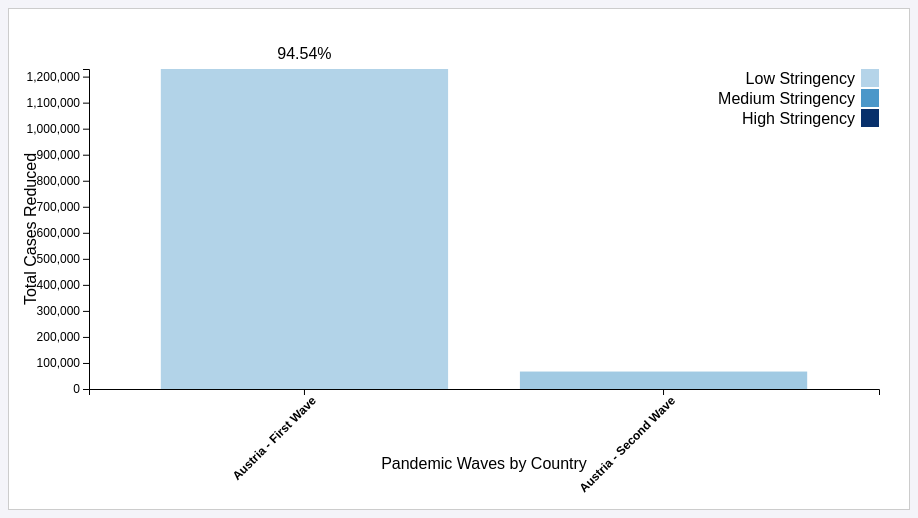
D3 v6 page, settled after 480 driven frames (8 s of simulated time); the page loaded 1 data file(s).


// ── js/script.js
const margin = {top: 60, right: 30, bottom: 120, left: 80};
const width = 900 - margin.left - margin.right;
const height = 500 - margin.top - margin.bottom;

const svg = d3.select("#chart-container")
  .append("svg")
  .attr("width", width + margin.left + margin.right)
  .attr("height", height + margin.top + margin.bottom)
  .append("g")
  .attr("transform", `translate(${margin.left},${margin.top})`);

const sidePanel = d3.select("body")
  .append("div")
  .attr("class", "side-panel")
  .style("display", "none")
  .style("position", "absolute")
  .style("width", "250px")
  .style("background-color", "#f4f4f9")
  .style("border", "1px solid #ccc")
  .style("padding", "10px")
  .style("box-shadow", "0px 0px 10px rgba(0, 0, 0, 0.1)");

const colorScale = d3.scaleSequential(d3.interpolateBlues).domain([0, 100]);

d3.csv("data/modified_pandemic_data.csv").then(function(data) {
  
  function getInterventionDetails(stringency) {
    if (stringency > 50) {
      return "Strict lockdowns, school closures, and travel restrictions.";
    } else if (stringency >= 30) {
      return "Partial lockdowns, mask mandates, and restrictions on public gatherings.";
    } else {
      return "Minimal restrictions, mostly voluntary guidelines.";
    }
  }

  const countries = [...new Set(data.map(d => d.country))];
  const countrySelector = d3.select("#country-selector");

  countrySelector.selectAll("option")
    .data(countries)
    .enter()
    .append("option")
    .text(d => d)
    .attr("value", d => d);

  function updateChart(selectedCountries) {
    const filteredData = data.filter(d => selectedCountries.includes(d.country));

    const formattedData = filteredData.map(d => [
      {
        wave: "First Wave",
        cases: +d.first_wave_cases,
        reduction: +d.absolute_reduction,
        percentage: +d.percentage_reduction,
        stringency: +d.first_wave_stringency,
        duration: +d.first_wave_duration,
        country: d.country,
        intervention: getInterventionDetails(+d.first_wave_stringency)
      },
      {
        wave: "Second Wave",
        cases: +d.second_wave_cases,
        reduction: null,
        percentage: null,
        stringency: +d.second_wave_stringency,
        duration: +d.second_wave_duration,
        country: d.country,
        intervention: getInterventionDetails(+d.second_wave_stringency)
      }
    ]).flat();

    const xScale = d3.scaleBand()
      .domain(formattedData.map(d => `${d.country} - ${d.wave}`))
      .range([0, width])
      .padding(0.2);
    
    const yScale = d3.scaleLinear()
      .domain([0, d3.max(formattedData, d => d.cases)])
      .range([height, 0]);
    
    svg.selectAll("*").remove();  

    svg.append("g")
      .attr("transform", `translate(0,${height})`)
      .call(d3.axisBottom(xScale))
      .selectAll("text")
      .attr("transform", "rotate(-45)")
      .style("text-anchor", "end")
      .style("font-size", "12px")
      .style("font-weight", "bold");

    svg.append("text")
      .attr("x", width / 2)
      .attr("y", height + margin.bottom - 40)
      .attr("text-anchor", "middle")
      .text("Pandemic Waves by Country");

    svg.append("g")
      .call(d3.axisLeft(yScale).ticks(10))
      .selectAll("text")
      .style("font-size", "12px");

    svg.append("text")
      .attr("text-anchor", "middle")
      .attr("transform", `translate(${-margin.left / 1.5},${height / 2})rotate(-90)`)
      .text("Total Cases Reduced");

    const bars = svg.selectAll(".bar")
      .data(formattedData)
      .enter()
      .append("rect")
      .attr("class", "bar")
      .attr("x", d => xScale(`${d.country} - ${d.wave}`))
      .attr("y", height) 
      .attr("width", xScale.bandwidth())
      .attr("height", 0) 
      .attr("fill", d => colorScale(d.stringency))
      .on("mouseover", (event, d) => {
        sidePanel.style("display", "block")
          .style("left", (event.pageX + 20) + "px")
          .style("top", (event.pageY - 50) + "px")
          .html(`
            <h3>${d.country} - ${d.wave}</h3>
            <p><strong>Total Cases:</strong> ${d.cases}</p>
            <p><strong>Cases Reduced:</strong> ${d.reduction || 'N/A'}</p>
            <p><strong>Reduction Percentage:</strong> ${d.percentage || 'N/A'}%</p>
            <p><strong>Stringency Level:</strong> ${d.stringency}</p>
            <p><strong>Intervention Duration:</strong> ${d.duration} days</p>
            <p><strong>Interventions:</strong> ${d.intervention}</p>
          `);
      })
      .on("mouseout", () => {
        sidePanel.style("display", "none");
      })
      .on("click", (event, d) => {
        d3.select("#intervention-details").html(`Wave: ${d.wave}<br>Cases: ${d.cases}<br>Reduction: ${d.reduction || 'N/A'}<br>Stringency: ${d.stringency}`);
        d3.select("#intervention-modal").style("display", "block");
      });

    bars.transition()
      .duration(750)
      .attr("y", d => yScale(d.cases))
      .attr("height", d => height - yScale(d.cases));

    svg.selectAll(".text")
      .data(formattedData)
      .enter()
      .append("text")
      .attr("class", "label")
      .attr("x", d => xScale(`${d.country} - ${d.wave}`) + xScale.bandwidth() / 2)
      .attr("y", d => yScale(d.cases) - 10)
      .attr("text-anchor", "middle")
      .text(d => d.percentage ? `${d.percentage}%` : "");

    const legendData = [
      { label: "Low Stringency", value: 30 },
      { label: "Medium Stringency", value: 60 },
      { label: "High Stringency", value: 100 }
    ];
    
    const legend = svg.selectAll(".legend")
      .data(legendData)
      .enter()
      .append("g")
      .attr("class", "legend")
      .attr("transform", (d, i) => `translate(0,${i * 20})`);

    legend.append("rect")
      .attr("x", width - 18)
      .attr("width", 18)
      .attr("height", 18)
      .style("fill", d => colorScale(d.value));

    legend.append("text")
      .attr("x", width - 24)
      .attr("y", 9)
      .attr("dy", ".35em")
      .style("text-anchor", "end")
      .text(d => d.label);
  }

  d3.select(".close").on("click", () => {
    d3.select("#intervention-modal").style("display", "none");
  });

  updateChart([countries[0]]);

  countrySelector.on("change", function() {
    const selectedCountries = Array.from(d3.select(this).property("selectedOptions"), option => option.value);
    updateChart(selectedCountries);
  });
});


### data: data/modified_pandemic_data.csv
country, first_wave_cases, second_wave_cases, absolute_reduction, percentage_reduction, first_wave_stringency, second_wave_stringency, first_wave_duration, second_wave_duration
Austria, 1229261, 67066, 1162195, 94.54, 31.0, 36.2, 6220, 3867
Belgium, 2016047, 144343, 1871704, 92.84, 27.44, 22.81, 7945, 1841
Bulgaria, 734440, 44727, 689713, 93.91, 30.0, 23.46, 5067, 2680
Croatia, 690330, 43230, 647100, 93.74, 30.4, 21.73, 8047, 2283
Cyprus, 156916, 15218, 141698, 90.3, 32.09, 28.8, 5649, 4279
Denmark, 721667, 61381, 660286, 91.49, 27.09, 22.84, 5519, 1335
Estonia, 214292, 20508, 193784, 90.43, 24.88, 24.8, 4985, 3686
Finland, 265252, 23454, 241798, 91.16, 24.0, 23.33, 7563, 311.0
France, 9701814, 713475, 8988339, 92.65, 32.83, 24.12, 4938, 3222
Germany, 6798386, 542151, 6256235, 92.03, 27.92, 22.83, 5526, 3498
Greece, 1204523, 99963, 1104560, 91.7, 32.73, 30.0, 6479, 2789
Hungary, 1211030, 89965, 1121065, 92.57, 27.82, 23.28, 4912, 2130
Iceland, 29400, 1697, 27703, 94.23, 22.89, 21.69, 3451, 2740
Ireland, 722957, 55143, 667814, 92.37, 30.99, 24.55, 8143, 2504
Italy, 6337321, 368105, 5969216, 94.19, 30.13, 26.25, 6676, 3163
Latvia, 261660, 20246, 241414, 92.26, 24.15, 25.24, 8173, 1857
Liechtenstein, 5798, 508.0, 5290, 91.24, 28.68, 20.53, 4621, 3131
Lithuania, 542347, 32316, 510031, 94.04, 28.61, 23.0, 6335, 3064
Luxembourg, 104127, 6110, 98017, 94.13, 29.06, 26.56, 5868, 2256
Malta, 50835, 3891, 46944, 92.35, 30.1, 27.6, 6131, 3346
Netherlands, 2930364, 255315, 2675049, 91.29, 26.76, 26.56, 6833, 3853
Norway, 359675, 45975, 313700, 87.22, 25.18, 23.12, 4899, 2239
Poland, 3923894, 279693, 3644201, 92.87, 28.55, 20.67, 9501, 2686
Portugal, 1388720, 67898, 1320822, 95.11, 31.88, 27.2, 5479, 2139
Romania, 1753139, 119670, 1633469, 93.17, 26.79, 26.25, 8797, 2407
Slovakia, 1288229, 105910, 1182319, 91.78, 25.94, 26.2, 6284, 3371
Slovenia, 448614, 25172, 423442, 94.39, 30.5, 25.07, 6023, 4065
Spain, 6598937, 384157, 6214780, 94.18, 28.5, 40.94, 6208, 1131
Sweden, 1283145, 79517, 1203628, 93.8, 22.67, 25.69, 5000, 1503